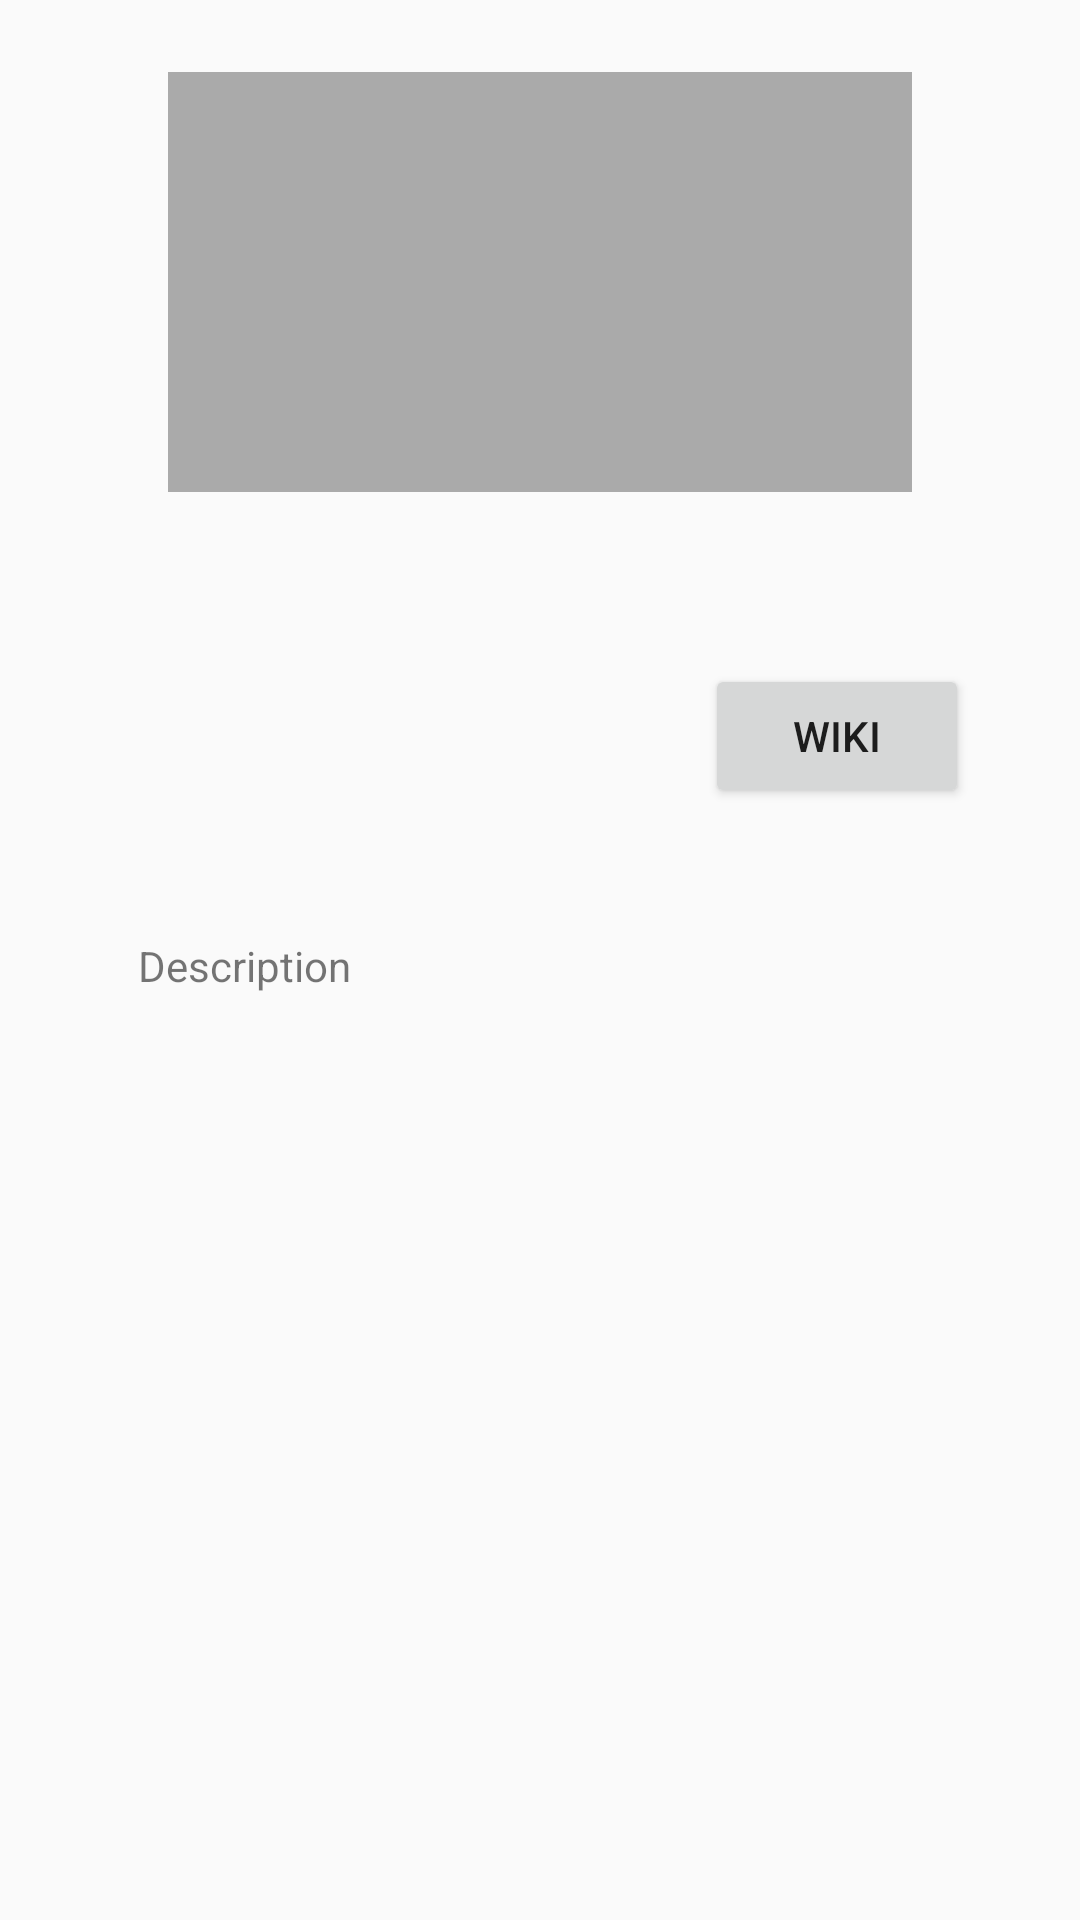

Write the Android layout XML for this screen, with the resource values it uses.
<!-- AndroidManifest.xml: application theme AppTheme -->
<!-- res/layout/view_car_details.xml -->
<?xml version="1.0" encoding="utf-8"?>
<LinearLayout xmlns:android="http://schemas.android.com/apk/res/android"
    android:layout_width="match_parent"
    android:layout_height="match_parent"
    android:orientation="vertical">

  <ImageView
      android:id="@+id/imageViewCover"
      android:layout_width="match_parent"
      android:layout_height="@dimen/iv_cover_height"
      android:layout_marginHorizontal="56dp"
      android:layout_marginVertical="24dp"
      android:background="@android:color/darker_gray" />

  <RelativeLayout
      android:layout_width="match_parent"
      android:layout_height="match_parent"
      android:layout_marginLeft="@dimen/activity_horizontal_margin"
      android:layout_marginRight="@dimen/activity_horizontal_margin"
      android:orientation="vertical">

    <TextView
        android:id="@+id/tv_model"
        android:layout_width="match_parent"
        android:layout_height="wrap_content"
        android:layout_alignParentEnd="true"
        android:layout_alignParentRight="true"
        android:layout_alignParentTop="true"
        android:layout_marginEnd="161dp"
        android:layout_marginRight="161dp"
        android:layout_marginTop="17dp"
        android:freezesText="true"
        android:textSize="48sp" />

    <Button
        android:id="@+id/buttonWiki"
        android:layout_width="wrap_content"
        android:layout_height="wrap_content"
        android:layout_alignBottom="@+id/tv_model"
        android:layout_alignParentEnd="true"
        android:layout_alignParentRight="true"
        android:layout_marginEnd="21dp"
        android:layout_marginRight="21dp"
        android:text="@string/wiki" />

    <TextView
        android:id="@+id/textView"
        android:layout_width="wrap_content"
        android:layout_height="wrap_content"
        android:layout_alignParentLeft="true"
        android:layout_alignParentStart="true"
        android:layout_below="@+id/tv_model"
        android:layout_marginLeft="30dp"
        android:layout_marginStart="30dp"
        android:layout_marginTop="43dp"
        android:text="@string/description" />

  </RelativeLayout>

</LinearLayout>
<!-- resources referenced by this layout -->
<resources>
  <dimen name="activity_horizontal_margin">16dp</dimen>
  <dimen name="iv_cover_height">140dp</dimen>
  <string name="description">Description</string>
  <string name="wiki">WIKI</string>
  <style name="AppTheme" parent="Theme.AppCompat.Light.DarkActionBar">
          
          <item name="colorPrimary">@color/colorPrimary</item>
          <item name="colorPrimaryDark">@color/colorPrimaryDark</item>
          <item name="colorAccent">@color/colorAccent</item>
      </style>
  <!-- not gathered from this repository: default colours our renderer supplied (Android Studio template values) -->
  <color name="colorPrimary">#FF6200EE</color>
  <color name="colorPrimaryDark">#FF3700B3</color>
  <color name="colorAccent">#FF03DAC5</color>
</resources>
